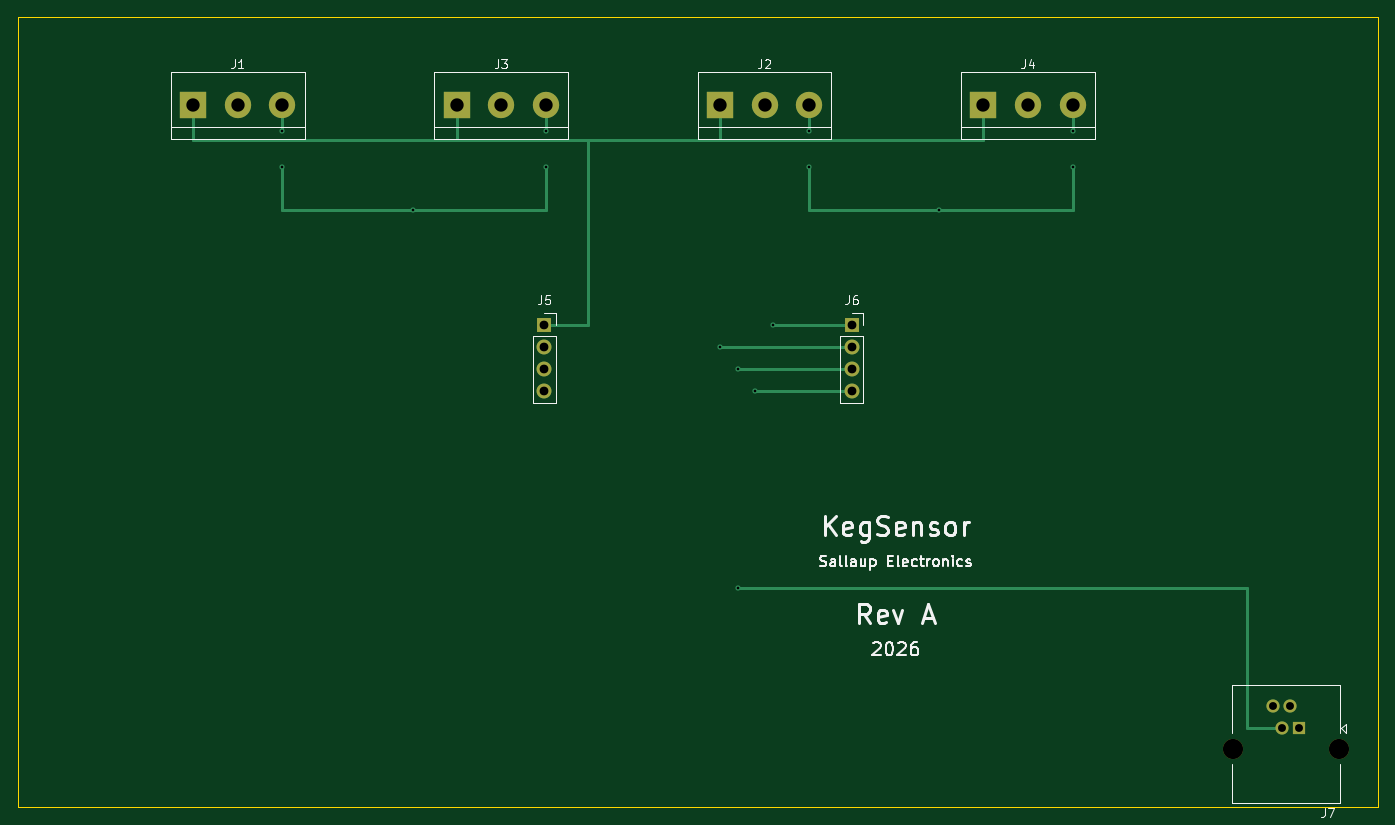
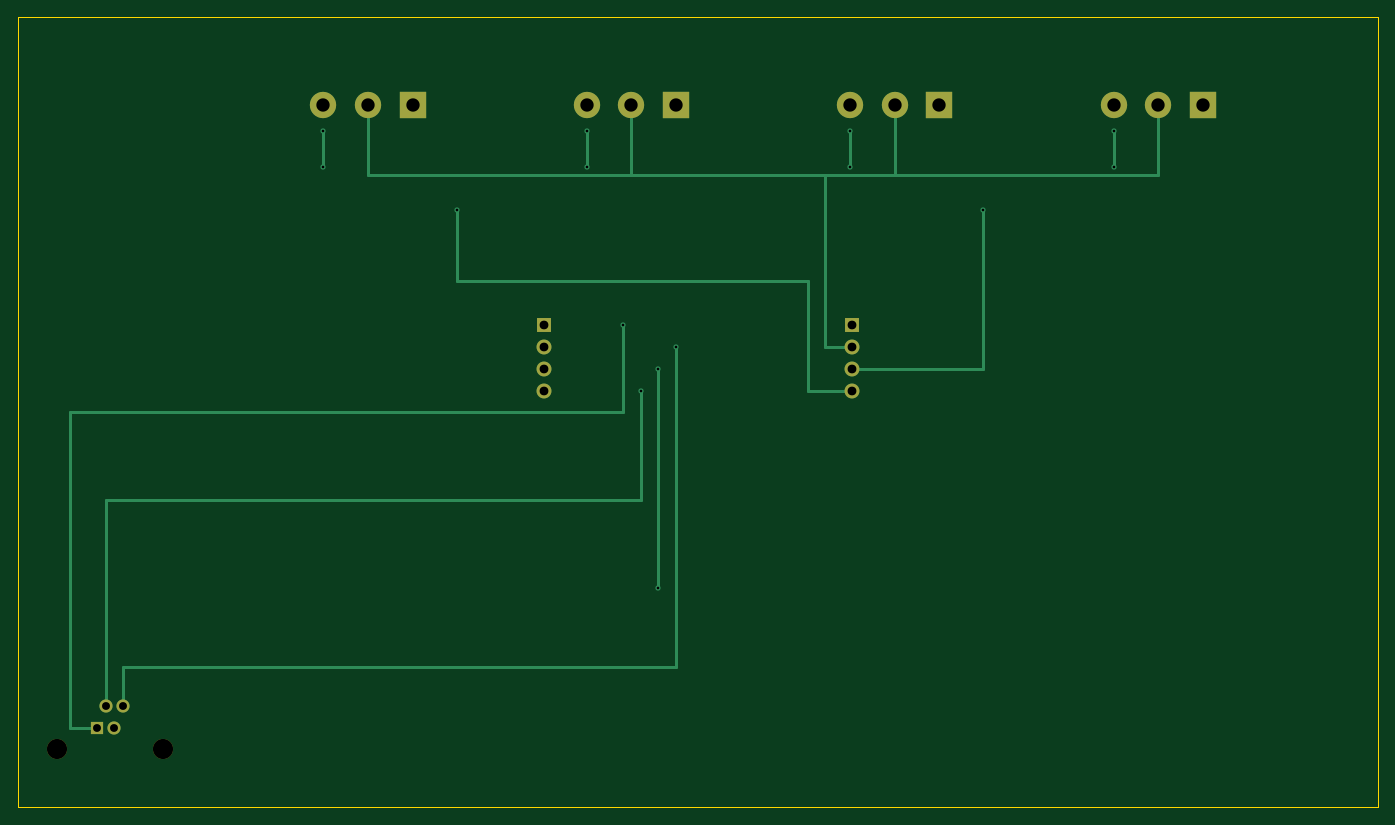
Circuit board: 11 layer files. Board 155.0 x 90.0 mm.
- bottom_copper: keg_sensor_module-B_Cu.gbl (4297 bytes)
- bottom_mask: keg_sensor_module-B_Mask.gbs (1452 bytes)
- paste: keg_sensor_module-B_Paste.gbp (460 bytes)
- bottom_silk: keg_sensor_module-B_Silkscreen.gbo (461 bytes)
- outline: keg_sensor_module-Edge_Cuts.gm1 (567 bytes)
- top_copper: keg_sensor_module-F_Cu.gtl (4099 bytes)
- top_mask: keg_sensor_module-F_Mask.gts (1452 bytes)
- paste: keg_sensor_module-F_Paste.gtp (460 bytes)
- top_silk: keg_sensor_module-F_Silkscreen.gto (25308 bytes)
- drill: keg_sensor_module-NPTH.drl (361 bytes)
- drill: keg_sensor_module-PTH.drl (1007 bytes)

=== bottom_copper: keg_sensor_module-B_Cu.gbl ===
%TF.GenerationSoftware,KiCad,Pcbnew,9.0.1*%
%TF.CreationDate,2026-08-10T21:42:38+02:00*%
%TF.ProjectId,keg_sensor_module,6b65675f-7365-46e7-936f-725f6d6f6475,rev?*%
%TF.SameCoordinates,Original*%
%TF.FileFunction,Copper,L2,Bot*%
%TF.FilePolarity,Positive*%
%FSLAX46Y46*%
G04 Gerber Fmt 4.6, Leading zero omitted, Abs format (unit mm)*
G04 Created by KiCad (PCBNEW 9.0.1) date 2026-08-10 21:42:38*
%MOMM*%
%LPD*%
G01*
G04 APERTURE LIST*
%TA.AperFunction,ComponentPad*%
%ADD10R,3.000000X3.000000*%
%TD*%
%TA.AperFunction,ComponentPad*%
%ADD11C,3.000000*%
%TD*%
%TA.AperFunction,ComponentPad*%
%ADD12R,1.700000X1.700000*%
%TD*%
%TA.AperFunction,ComponentPad*%
%ADD13C,1.700000*%
%TD*%
%TA.AperFunction,ComponentPad*%
%ADD14R,1.500000X1.500000*%
%TD*%
%TA.AperFunction,ComponentPad*%
%ADD15C,1.500000*%
%TD*%
%TA.AperFunction,ViaPad*%
%ADD16C,0.600000*%
%TD*%
%TA.AperFunction,Conductor*%
%ADD17C,0.300000*%
%TD*%
G04 APERTURE END LIST*
D10*
%TO.P,J1,1*%
%TO.N,EXC_POS*%
X20000000Y-10000000D03*
D11*
%TO.P,J1,2*%
%TO.N,EXC_NEG*%
X25080000Y-10000000D03*
%TO.P,J1,3*%
%TO.N,SIG_POS*%
X30160000Y-10000000D03*
%TD*%
D10*
%TO.P,J3,1*%
%TO.N,EXC_POS*%
X50000000Y-10000000D03*
D11*
%TO.P,J3,2*%
%TO.N,EXC_NEG*%
X55080000Y-10000000D03*
%TO.P,J3,3*%
%TO.N,SIG_POS*%
X60160000Y-10000000D03*
%TD*%
D10*
%TO.P,J2,1*%
%TO.N,EXC_POS*%
X80000000Y-10000000D03*
D11*
%TO.P,J2,2*%
%TO.N,EXC_NEG*%
X85080000Y-10000000D03*
%TO.P,J2,3*%
%TO.N,SIG_NEG*%
X90160000Y-10000000D03*
%TD*%
D10*
%TO.P,J4,1*%
%TO.N,EXC_POS*%
X110000000Y-10000000D03*
D11*
%TO.P,J4,2*%
%TO.N,EXC_NEG*%
X115080000Y-10000000D03*
%TO.P,J4,3*%
%TO.N,SIG_NEG*%
X120160000Y-10000000D03*
%TD*%
D12*
%TO.P,J5,1*%
%TO.N,EXC_POS*%
X60000000Y-35000000D03*
D13*
%TO.P,J5,2*%
%TO.N,EXC_NEG*%
X60000000Y-37540000D03*
%TO.P,J5,3*%
%TO.N,SIG_POS*%
X60000000Y-40080000D03*
%TO.P,J5,4*%
%TO.N,SIG_NEG*%
X60000000Y-42620000D03*
%TD*%
D12*
%TO.P,J6,1*%
%TO.N,GND*%
X95000000Y-35000000D03*
D13*
%TO.P,J6,2*%
%TO.N,DT*%
X95000000Y-37540000D03*
%TO.P,J6,3*%
%TO.N,SCK*%
X95000000Y-40080000D03*
%TO.P,J6,4*%
%TO.N,VCC_3V3*%
X95000000Y-42620000D03*
%TD*%
D14*
%TO.P,J7,1*%
%TO.N,GND*%
X146000000Y-81000000D03*
D15*
%TO.P,J7,2*%
%TO.N,VCC_3V3*%
X144980000Y-78460000D03*
%TO.P,J7,3*%
%TO.N,SCK*%
X143960000Y-81000000D03*
%TO.P,J7,4*%
%TO.N,DT*%
X142940000Y-78460000D03*
%TD*%
D16*
%TO.N,SIG_POS*%
X30160000Y-13000000D03*
X30160000Y-17000000D03*
X60160000Y-13000000D03*
X60160000Y-17000000D03*
%TO.N,SIG_NEG*%
X90160000Y-13000000D03*
X90160000Y-17000000D03*
X120160000Y-13000000D03*
X120160000Y-17000000D03*
%TO.N,SIG_POS*%
X45000000Y-22000000D03*
%TO.N,SIG_NEG*%
X105000000Y-22000000D03*
%TO.N,GND*%
X86000000Y-35000000D03*
%TO.N,VCC_3V3*%
X84000000Y-42620000D03*
%TO.N,SCK*%
X82000000Y-40080000D03*
X82000000Y-65000000D03*
%TO.N,DT*%
X80000000Y-37540000D03*
%TD*%
D17*
%TO.N,EXC_NEG*%
X25080000Y-10000000D02*
X25080000Y-18000000D01*
X55080000Y-10000000D02*
X55080000Y-18000000D01*
X85080000Y-10000000D02*
X85080000Y-18000000D01*
X115080000Y-10000000D02*
X115080000Y-18000000D01*
X25080000Y-18000000D02*
X115080000Y-18000000D01*
X63000000Y-18000000D02*
X63000000Y-37540000D01*
X63000000Y-37540000D02*
X60000000Y-37540000D01*
%TO.N,SIG_POS*%
X30160000Y-13000000D02*
X30160000Y-17000000D01*
X60160000Y-13000000D02*
X60160000Y-17000000D01*
%TO.N,SIG_NEG*%
X90160000Y-13000000D02*
X90160000Y-17000000D01*
X120160000Y-13000000D02*
X120160000Y-17000000D01*
%TO.N,SIG_POS*%
X45000000Y-22000000D02*
X45000000Y-40080000D01*
X45000000Y-40080000D02*
X60000000Y-40080000D01*
%TO.N,SIG_NEG*%
X105000000Y-22000000D02*
X105000000Y-30000000D01*
X105000000Y-30000000D02*
X65000000Y-30000000D01*
X65000000Y-30000000D02*
X65000000Y-42620000D01*
X65000000Y-42620000D02*
X60000000Y-42620000D01*
%TO.N,GND*%
X86000000Y-35000000D02*
X86000000Y-45000000D01*
X86000000Y-45000000D02*
X149000000Y-45000000D01*
X149000000Y-45000000D02*
X149000000Y-81000000D01*
X149000000Y-81000000D02*
X146000000Y-81000000D01*
%TO.N,VCC_3V3*%
X84000000Y-42620000D02*
X84000000Y-55000000D01*
X84000000Y-55000000D02*
X144980000Y-55000000D01*
X144980000Y-55000000D02*
X144980000Y-78460000D01*
%TO.N,SCK*%
X82000000Y-40080000D02*
X82000000Y-65000000D01*
%TO.N,DT*%
X80000000Y-37540000D02*
X80000000Y-74000000D01*
X80000000Y-74000000D02*
X142940000Y-74000000D01*
X142940000Y-74000000D02*
X142940000Y-78460000D01*
%TD*%
M02*

=== bottom_mask: keg_sensor_module-B_Mask.gbs ===
%TF.GenerationSoftware,KiCad,Pcbnew,9.0.1*%
%TF.CreationDate,2026-08-10T21:42:38+02:00*%
%TF.ProjectId,keg_sensor_module,6b65675f-7365-46e7-936f-725f6d6f6475,rev?*%
%TF.SameCoordinates,Original*%
%TF.FileFunction,Soldermask,Bot*%
%TF.FilePolarity,Negative*%
%FSLAX46Y46*%
G04 Gerber Fmt 4.6, Leading zero omitted, Abs format (unit mm)*
G04 Created by KiCad (PCBNEW 9.0.1) date 2026-08-10 21:42:38*
%MOMM*%
%LPD*%
G01*
G04 APERTURE LIST*
%ADD10R,3.000000X3.000000*%
%ADD11C,3.000000*%
%ADD12R,1.700000X1.700000*%
%ADD13C,1.700000*%
%ADD14C,2.300000*%
%ADD15R,1.500000X1.500000*%
%ADD16C,1.500000*%
G04 APERTURE END LIST*
D10*
%TO.C,J1*%
X20000000Y-10000000D03*
D11*
X25080000Y-10000000D03*
X30160000Y-10000000D03*
%TD*%
D10*
%TO.C,J3*%
X50000000Y-10000000D03*
D11*
X55080000Y-10000000D03*
X60160000Y-10000000D03*
%TD*%
D10*
%TO.C,J2*%
X80000000Y-10000000D03*
D11*
X85080000Y-10000000D03*
X90160000Y-10000000D03*
%TD*%
D10*
%TO.C,J4*%
X110000000Y-10000000D03*
D11*
X115080000Y-10000000D03*
X120160000Y-10000000D03*
%TD*%
D12*
%TO.C,J5*%
X60000000Y-35000000D03*
D13*
X60000000Y-37540000D03*
X60000000Y-40080000D03*
X60000000Y-42620000D03*
%TD*%
D12*
%TO.C,J6*%
X95000000Y-35000000D03*
D13*
X95000000Y-37540000D03*
X95000000Y-40080000D03*
X95000000Y-42620000D03*
%TD*%
D14*
%TO.C,J7*%
X150470000Y-83300000D03*
X138470000Y-83300000D03*
D15*
X146000000Y-81000000D03*
D16*
X144980000Y-78460000D03*
X143960000Y-81000000D03*
X142940000Y-78460000D03*
%TD*%
M02*

=== paste: keg_sensor_module-B_Paste.gbp ===
%TF.GenerationSoftware,KiCad,Pcbnew,9.0.1*%
%TF.CreationDate,2026-08-10T21:42:38+02:00*%
%TF.ProjectId,keg_sensor_module,6b65675f-7365-46e7-936f-725f6d6f6475,rev?*%
%TF.SameCoordinates,Original*%
%TF.FileFunction,Paste,Bot*%
%TF.FilePolarity,Positive*%
%FSLAX46Y46*%
G04 Gerber Fmt 4.6, Leading zero omitted, Abs format (unit mm)*
G04 Created by KiCad (PCBNEW 9.0.1) date 2026-08-10 21:42:38*
%MOMM*%
%LPD*%
G01*
G04 APERTURE LIST*
G04 APERTURE END LIST*
M02*

=== bottom_silk: keg_sensor_module-B_Silkscreen.gbo ===
%TF.GenerationSoftware,KiCad,Pcbnew,9.0.1*%
%TF.CreationDate,2026-08-10T21:42:38+02:00*%
%TF.ProjectId,keg_sensor_module,6b65675f-7365-46e7-936f-725f6d6f6475,rev?*%
%TF.SameCoordinates,Original*%
%TF.FileFunction,Legend,Bot*%
%TF.FilePolarity,Positive*%
%FSLAX46Y46*%
G04 Gerber Fmt 4.6, Leading zero omitted, Abs format (unit mm)*
G04 Created by KiCad (PCBNEW 9.0.1) date 2026-08-10 21:42:38*
%MOMM*%
%LPD*%
G01*
G04 APERTURE LIST*
G04 APERTURE END LIST*
M02*

=== outline: keg_sensor_module-Edge_Cuts.gm1 ===
%TF.GenerationSoftware,KiCad,Pcbnew,9.0.1*%
%TF.CreationDate,2026-08-10T21:42:38+02:00*%
%TF.ProjectId,keg_sensor_module,6b65675f-7365-46e7-936f-725f6d6f6475,rev?*%
%TF.SameCoordinates,Original*%
%TF.FileFunction,Profile,NP*%
%FSLAX46Y46*%
G04 Gerber Fmt 4.6, Leading zero omitted, Abs format (unit mm)*
G04 Created by KiCad (PCBNEW 9.0.1) date 2026-08-10 21:42:38*
%MOMM*%
%LPD*%
G01*
G04 APERTURE LIST*
%TA.AperFunction,Profile*%
%ADD10C,0.150000*%
%TD*%
G04 APERTURE END LIST*
D10*
X0Y0D02*
X155000000Y0D01*
X155000000Y-90000000D01*
X0Y-90000000D01*
X0Y0D01*
M02*

=== top_copper: keg_sensor_module-F_Cu.gtl ===
%TF.GenerationSoftware,KiCad,Pcbnew,9.0.1*%
%TF.CreationDate,2026-08-10T21:42:38+02:00*%
%TF.ProjectId,keg_sensor_module,6b65675f-7365-46e7-936f-725f6d6f6475,rev?*%
%TF.SameCoordinates,Original*%
%TF.FileFunction,Copper,L1,Top*%
%TF.FilePolarity,Positive*%
%FSLAX46Y46*%
G04 Gerber Fmt 4.6, Leading zero omitted, Abs format (unit mm)*
G04 Created by KiCad (PCBNEW 9.0.1) date 2026-08-10 21:42:38*
%MOMM*%
%LPD*%
G01*
G04 APERTURE LIST*
%TA.AperFunction,ComponentPad*%
%ADD10R,3.000000X3.000000*%
%TD*%
%TA.AperFunction,ComponentPad*%
%ADD11C,3.000000*%
%TD*%
%TA.AperFunction,ComponentPad*%
%ADD12R,1.700000X1.700000*%
%TD*%
%TA.AperFunction,ComponentPad*%
%ADD13C,1.700000*%
%TD*%
%TA.AperFunction,ComponentPad*%
%ADD14R,1.500000X1.500000*%
%TD*%
%TA.AperFunction,ComponentPad*%
%ADD15C,1.500000*%
%TD*%
%TA.AperFunction,ViaPad*%
%ADD16C,0.600000*%
%TD*%
%TA.AperFunction,Conductor*%
%ADD17C,0.300000*%
%TD*%
G04 APERTURE END LIST*
D10*
%TO.P,J1,1*%
%TO.N,EXC_POS*%
X20000000Y-10000000D03*
D11*
%TO.P,J1,2*%
%TO.N,EXC_NEG*%
X25080000Y-10000000D03*
%TO.P,J1,3*%
%TO.N,SIG_POS*%
X30160000Y-10000000D03*
%TD*%
D10*
%TO.P,J3,1*%
%TO.N,EXC_POS*%
X50000000Y-10000000D03*
D11*
%TO.P,J3,2*%
%TO.N,EXC_NEG*%
X55080000Y-10000000D03*
%TO.P,J3,3*%
%TO.N,SIG_POS*%
X60160000Y-10000000D03*
%TD*%
D10*
%TO.P,J2,1*%
%TO.N,EXC_POS*%
X80000000Y-10000000D03*
D11*
%TO.P,J2,2*%
%TO.N,EXC_NEG*%
X85080000Y-10000000D03*
%TO.P,J2,3*%
%TO.N,SIG_NEG*%
X90160000Y-10000000D03*
%TD*%
D10*
%TO.P,J4,1*%
%TO.N,EXC_POS*%
X110000000Y-10000000D03*
D11*
%TO.P,J4,2*%
%TO.N,EXC_NEG*%
X115080000Y-10000000D03*
%TO.P,J4,3*%
%TO.N,SIG_NEG*%
X120160000Y-10000000D03*
%TD*%
D12*
%TO.P,J5,1*%
%TO.N,EXC_POS*%
X60000000Y-35000000D03*
D13*
%TO.P,J5,2*%
%TO.N,EXC_NEG*%
X60000000Y-37540000D03*
%TO.P,J5,3*%
%TO.N,SIG_POS*%
X60000000Y-40080000D03*
%TO.P,J5,4*%
%TO.N,SIG_NEG*%
X60000000Y-42620000D03*
%TD*%
D12*
%TO.P,J6,1*%
%TO.N,GND*%
X95000000Y-35000000D03*
D13*
%TO.P,J6,2*%
%TO.N,DT*%
X95000000Y-37540000D03*
%TO.P,J6,3*%
%TO.N,SCK*%
X95000000Y-40080000D03*
%TO.P,J6,4*%
%TO.N,VCC_3V3*%
X95000000Y-42620000D03*
%TD*%
D14*
%TO.P,J7,1*%
%TO.N,GND*%
X146000000Y-81000000D03*
D15*
%TO.P,J7,2*%
%TO.N,VCC_3V3*%
X144980000Y-78460000D03*
%TO.P,J7,3*%
%TO.N,SCK*%
X143960000Y-81000000D03*
%TO.P,J7,4*%
%TO.N,DT*%
X142940000Y-78460000D03*
%TD*%
D16*
%TO.N,SIG_POS*%
X30160000Y-13000000D03*
X30160000Y-17000000D03*
X60160000Y-13000000D03*
X60160000Y-17000000D03*
%TO.N,SIG_NEG*%
X90160000Y-13000000D03*
X90160000Y-17000000D03*
X120160000Y-13000000D03*
X120160000Y-17000000D03*
%TO.N,SIG_POS*%
X45000000Y-22000000D03*
%TO.N,SIG_NEG*%
X105000000Y-22000000D03*
%TO.N,GND*%
X86000000Y-35000000D03*
%TO.N,VCC_3V3*%
X84000000Y-42620000D03*
%TO.N,SCK*%
X82000000Y-40080000D03*
X82000000Y-65000000D03*
%TO.N,DT*%
X80000000Y-37540000D03*
%TD*%
D17*
%TO.N,EXC_POS*%
X20000000Y-10000000D02*
X20000000Y-14000000D01*
X50000000Y-10000000D02*
X50000000Y-14000000D01*
X80000000Y-10000000D02*
X80000000Y-14000000D01*
X110000000Y-10000000D02*
X110000000Y-14000000D01*
X20000000Y-14000000D02*
X110000000Y-14000000D01*
X65000000Y-14000000D02*
X65000000Y-35000000D01*
X65000000Y-35000000D02*
X60000000Y-35000000D01*
%TO.N,SIG_POS*%
X30160000Y-10000000D02*
X30160000Y-13000000D01*
X30160000Y-17000000D02*
X30160000Y-22000000D01*
X60160000Y-10000000D02*
X60160000Y-13000000D01*
X60160000Y-17000000D02*
X60160000Y-22000000D01*
%TO.N,SIG_NEG*%
X90160000Y-10000000D02*
X90160000Y-13000000D01*
X90160000Y-17000000D02*
X90160000Y-22000000D01*
X120160000Y-10000000D02*
X120160000Y-13000000D01*
X120160000Y-17000000D02*
X120160000Y-22000000D01*
%TO.N,SIG_POS*%
X30160000Y-22000000D02*
X60160000Y-22000000D01*
%TO.N,SIG_NEG*%
X90160000Y-22000000D02*
X120160000Y-22000000D01*
%TO.N,GND*%
X95000000Y-35000000D02*
X86000000Y-35000000D01*
%TO.N,VCC_3V3*%
X95000000Y-42620000D02*
X84000000Y-42620000D01*
%TO.N,SCK*%
X95000000Y-40080000D02*
X82000000Y-40080000D01*
X82000000Y-65000000D02*
X140000000Y-65000000D01*
X140000000Y-65000000D02*
X140000000Y-81000000D01*
X140000000Y-81000000D02*
X143960000Y-81000000D01*
%TO.N,DT*%
X95000000Y-37540000D02*
X80000000Y-37540000D01*
%TD*%
M02*

=== top_mask: keg_sensor_module-F_Mask.gts ===
%TF.GenerationSoftware,KiCad,Pcbnew,9.0.1*%
%TF.CreationDate,2026-08-10T21:42:38+02:00*%
%TF.ProjectId,keg_sensor_module,6b65675f-7365-46e7-936f-725f6d6f6475,rev?*%
%TF.SameCoordinates,Original*%
%TF.FileFunction,Soldermask,Top*%
%TF.FilePolarity,Negative*%
%FSLAX46Y46*%
G04 Gerber Fmt 4.6, Leading zero omitted, Abs format (unit mm)*
G04 Created by KiCad (PCBNEW 9.0.1) date 2026-08-10 21:42:38*
%MOMM*%
%LPD*%
G01*
G04 APERTURE LIST*
%ADD10R,3.000000X3.000000*%
%ADD11C,3.000000*%
%ADD12R,1.700000X1.700000*%
%ADD13C,1.700000*%
%ADD14C,2.300000*%
%ADD15R,1.500000X1.500000*%
%ADD16C,1.500000*%
G04 APERTURE END LIST*
D10*
%TO.C,J1*%
X20000000Y-10000000D03*
D11*
X25080000Y-10000000D03*
X30160000Y-10000000D03*
%TD*%
D10*
%TO.C,J3*%
X50000000Y-10000000D03*
D11*
X55080000Y-10000000D03*
X60160000Y-10000000D03*
%TD*%
D10*
%TO.C,J2*%
X80000000Y-10000000D03*
D11*
X85080000Y-10000000D03*
X90160000Y-10000000D03*
%TD*%
D10*
%TO.C,J4*%
X110000000Y-10000000D03*
D11*
X115080000Y-10000000D03*
X120160000Y-10000000D03*
%TD*%
D12*
%TO.C,J5*%
X60000000Y-35000000D03*
D13*
X60000000Y-37540000D03*
X60000000Y-40080000D03*
X60000000Y-42620000D03*
%TD*%
D12*
%TO.C,J6*%
X95000000Y-35000000D03*
D13*
X95000000Y-37540000D03*
X95000000Y-40080000D03*
X95000000Y-42620000D03*
%TD*%
D14*
%TO.C,J7*%
X150470000Y-83300000D03*
X138470000Y-83300000D03*
D15*
X146000000Y-81000000D03*
D16*
X144980000Y-78460000D03*
X143960000Y-81000000D03*
X142940000Y-78460000D03*
%TD*%
M02*

=== paste: keg_sensor_module-F_Paste.gtp ===
%TF.GenerationSoftware,KiCad,Pcbnew,9.0.1*%
%TF.CreationDate,2026-08-10T21:42:38+02:00*%
%TF.ProjectId,keg_sensor_module,6b65675f-7365-46e7-936f-725f6d6f6475,rev?*%
%TF.SameCoordinates,Original*%
%TF.FileFunction,Paste,Top*%
%TF.FilePolarity,Positive*%
%FSLAX46Y46*%
G04 Gerber Fmt 4.6, Leading zero omitted, Abs format (unit mm)*
G04 Created by KiCad (PCBNEW 9.0.1) date 2026-08-10 21:42:38*
%MOMM*%
%LPD*%
G01*
G04 APERTURE LIST*
G04 APERTURE END LIST*
M02*

=== top_silk: keg_sensor_module-F_Silkscreen.gto (25308 bytes, source omitted) ===
=== drill: keg_sensor_module-NPTH.drl ===
M48
; DRILL file {KiCad 9.0.1} date 2026-08-10T21:42:39+0200
; FORMAT={-:-/ absolute / metric / decimal}
; #@! TF.CreationDate,2026-08-10T21:42:39+02:00
; #@! TF.GenerationSoftware,Kicad,Pcbnew,9.0.1
; #@! TF.FileFunction,NonPlated,1,2,NPTH
FMAT,2
METRIC
; #@! TA.AperFunction,NonPlated,NPTH,ComponentDrill
T1C2.300
%
G90
G05
T1
X138.47Y-83.3
X150.47Y-83.3
M30

=== drill: keg_sensor_module-PTH.drl ===
M48
; DRILL file {KiCad 9.0.1} date 2026-08-10T21:42:39+0200
; FORMAT={-:-/ absolute / metric / decimal}
; #@! TF.CreationDate,2026-08-10T21:42:39+02:00
; #@! TF.GenerationSoftware,Kicad,Pcbnew,9.0.1
; #@! TF.FileFunction,Plated,1,2,PTH
FMAT,2
METRIC
; #@! TA.AperFunction,Plated,PTH,ViaDrill
T1C0.300
; #@! TA.AperFunction,Plated,PTH,ComponentDrill
T2C0.900
; #@! TA.AperFunction,Plated,PTH,ComponentDrill
T3C1.000
; #@! TA.AperFunction,Plated,PTH,ComponentDrill
T4C1.520
%
G90
G05
T1
X30.16Y-13.0
X30.16Y-17.0
X45.0Y-22.0
X60.16Y-13.0
X60.16Y-17.0
X80.0Y-37.54
X82.0Y-40.08
X82.0Y-65.0
X84.0Y-42.62
X86.0Y-35.0
X90.16Y-13.0
X90.16Y-17.0
X105.0Y-22.0
X120.16Y-13.0
X120.16Y-17.0
T2
X142.94Y-78.46
X143.96Y-81.0
X144.98Y-78.46
X146.0Y-81.0
T3
X60.0Y-35.0
X60.0Y-37.54
X60.0Y-40.08
X60.0Y-42.62
X95.0Y-35.0
X95.0Y-37.54
X95.0Y-40.08
X95.0Y-42.62
T4
X20.0Y-10.0
X25.08Y-10.0
X30.16Y-10.0
X50.0Y-10.0
X55.08Y-10.0
X60.16Y-10.0
X80.0Y-10.0
X85.08Y-10.0
X90.16Y-10.0
X110.0Y-10.0
X115.08Y-10.0
X120.16Y-10.0
M30
